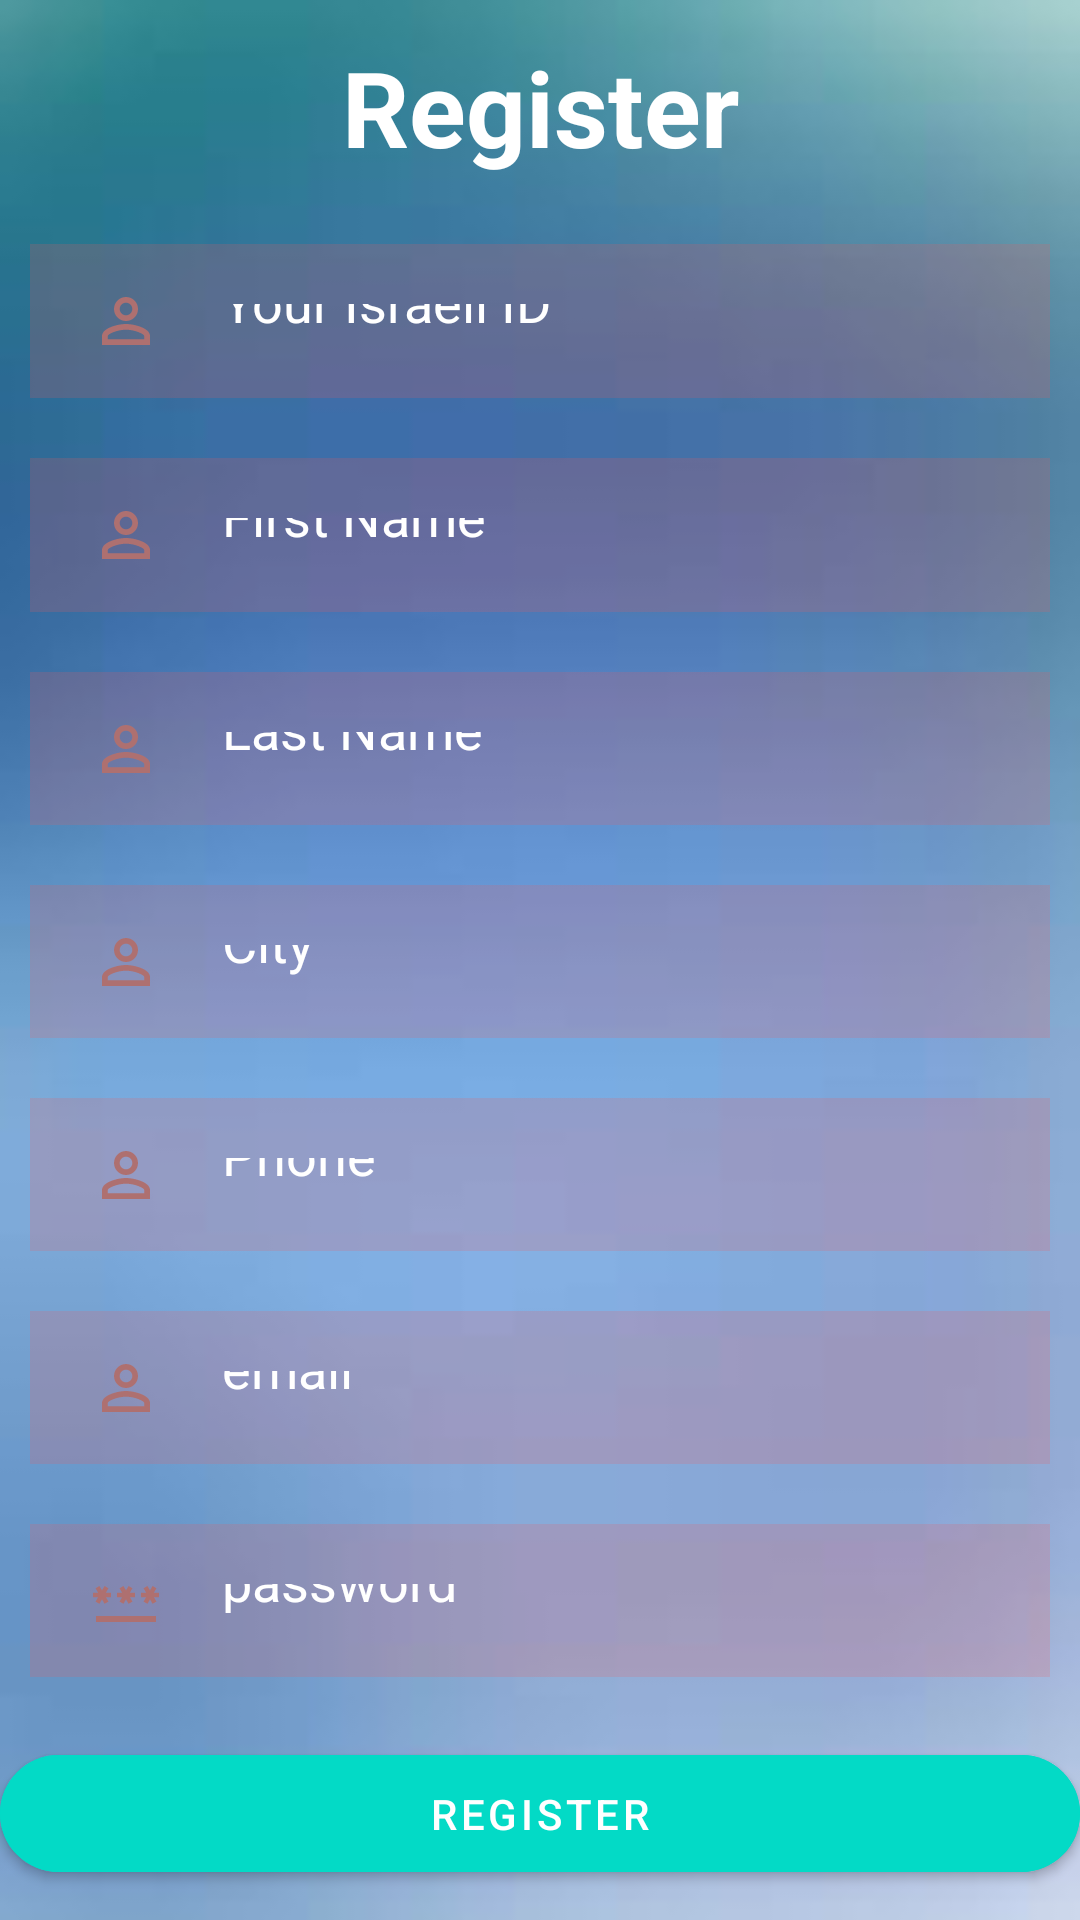

The Android layout XML behind this screen, and the referenced resources:
<!-- AndroidManifest.xml: application theme Theme.AVozer -->
<!-- res/layout/fragment_register.xml -->
<?xml version="1.0" encoding="utf-8"?>
<LinearLayout xmlns:android="http://schemas.android.com/apk/res/android"
    xmlns:app="http://schemas.android.com/apk/res-auto"
    xmlns:tools="http://schemas.android.com/tools"
    android:id="@+id/wei"
    android:layout_width="match_parent"
    android:layout_height="match_parent"
    android:background="@drawable/background"
    android:orientation="vertical"
    tools:context=".fragments.RegisterFragment">

    <LinearLayout
        android:layout_width="match_parent"
        android:layout_height="match_parent"
        android:layout_weight="1">

        <TextView
            android:id="@+id/register_fragment_title"
            android:layout_width="wrap_content"
            android:layout_height="50dp"
            android:layout_gravity="center_vertical"
            android:layout_marginStart="50dp"
            android:layout_marginTop="50dp"
            android:layout_marginEnd="50dp"
            android:layout_marginBottom="50dp"
            android:layout_weight="1"
            android:gravity="center"
            android:text="Register"
            android:textColor="@color/white"
            android:textSize="35dp"
            android:textStyle="bold" />
    </LinearLayout>

    <LinearLayout
        android:layout_width="match_parent"
        android:layout_height="match_parent"
        android:layout_weight="1">

        <EditText
            android:id="@+id/teudat_zeut"
            android:layout_width="388dp"
            android:layout_height="wrap_content"
            android:layout_marginStart="10dp"
            android:layout_marginTop="10dp"
            android:layout_marginEnd="10dp"
            android:layout_marginBottom="10dp"
            android:layout_weight="1"
            android:background="#30F45757"
            android:drawableLeft="@drawable/ic_baseline_person_outline_24"
            android:drawablePadding="20dp"
            android:padding="20dp"
            android:textColor="@color/white"
            android:textColorHint="@color/white"
            android:ems="10"
            android:hint="Your Israeli ID"
            android:inputType="number" />

    </LinearLayout>

    <LinearLayout
        android:layout_width="match_parent"
        android:layout_height="match_parent"
        android:layout_weight="1">

        <EditText
            android:id="@+id/first_name_register_input"
            android:layout_width="388dp"
            android:layout_height="wrap_content"
            android:layout_marginStart="10dp"
            android:layout_marginTop="10dp"
            android:layout_marginEnd="10dp"
            android:layout_marginBottom="10dp"
            android:layout_weight="1"
            android:background="#30F45757"
            android:drawableLeft="@drawable/ic_baseline_person_outline_24"
            android:drawablePadding="20dp"
            android:inputType="textPersonName"
            android:padding="20dp"
            android:textColor="@color/white"
            android:textColorHint="@color/white"
            android:ems="10"
            android:hint="First Name"/>
    </LinearLayout>

    <LinearLayout
        android:layout_width="match_parent"
        android:layout_height="match_parent"
        android:layout_weight="1">

        <EditText
            android:id="@+id/last_name_register_input"
            android:layout_width="388dp"
            android:layout_height="wrap_content"
            android:layout_marginStart="10dp"
            android:layout_marginTop="10dp"
            android:layout_marginEnd="10dp"
            android:layout_marginBottom="10dp"
            android:layout_weight="1"
            android:background="#30F45757"
            android:drawableLeft="@drawable/ic_baseline_person_outline_24"
            android:drawablePadding="20dp"
            android:ems="10"
            android:hint="Last Name"
            android:inputType="textPersonName"
            android:padding="20dp"
            android:textColor="@color/white"
            android:textColorHint="@color/white" />
    </LinearLayout>

    <LinearLayout
        android:layout_width="match_parent"
        android:layout_height="match_parent"
        android:layout_weight="1">

        <EditText
            android:id="@+id/city_register_input"
            android:layout_width="388dp"
            android:layout_height="wrap_content"
            android:layout_marginStart="10dp"
            android:layout_marginTop="10dp"
            android:layout_marginEnd="10dp"
            android:layout_marginBottom="10dp"
            android:layout_weight="1"
            android:background="#30F45757"
            android:drawableLeft="@drawable/ic_baseline_person_outline_24"
            android:drawablePadding="20dp"
            android:ems="10"
            android:hint="City"
            android:inputType="textPostalAddress"
            android:padding="20dp"
            android:textColor="@color/white"
            android:textColorHint="@color/white" />
    </LinearLayout>

    <LinearLayout
        android:layout_width="match_parent"
        android:layout_height="match_parent"
        android:layout_weight="1">

        <EditText
            android:id="@+id/phone_register_input"
            android:layout_width="388dp"
            android:layout_height="wrap_content"
            android:layout_marginStart="10dp"
            android:layout_marginTop="10dp"
            android:layout_marginEnd="10dp"
            android:layout_marginBottom="10dp"
            android:layout_weight="1"
            android:background="#30F45757"
            android:drawableLeft="@drawable/ic_baseline_person_outline_24"
            android:drawablePadding="20dp"
            android:ems="10"
            android:hint="Phone"
            android:inputType="phone"
            android:padding="20dp"
            android:textColor="@color/white"
            android:textColorHint="@color/white" />
    </LinearLayout>

    <LinearLayout
        android:layout_width="match_parent"
        android:layout_height="match_parent"
        android:layout_weight="1">

        <EditText
            android:id="@+id/emailReg"
            android:layout_width="388dp"
            android:layout_height="wrap_content"
            android:layout_marginStart="10dp"
            android:layout_marginTop="10dp"
            android:layout_marginEnd="10dp"
            android:layout_marginBottom="10dp"
            android:layout_weight="1"
            android:background="#30F45757"
            android:drawableLeft="@drawable/ic_baseline_person_outline_24"
            android:drawablePadding="20dp"
            android:hint="email"
            android:inputType="textEmailAddress"
            android:padding="20dp"
            android:textColor="@color/white"
            android:textColorHint="@color/white" />
    </LinearLayout>


    <LinearLayout
        android:layout_width="match_parent"
        android:layout_height="match_parent"
        android:layout_weight="1">

        <EditText
            android:id="@+id/passwordReg"
            android:layout_width="388dp"
            android:layout_height="wrap_content"
            android:layout_marginStart="10dp"
            android:layout_marginTop="10dp"
            android:layout_marginEnd="10dp"
            android:layout_marginBottom="10dp"
            android:layout_weight="1"
            android:background="#30F45757"
            android:drawableLeft="@drawable/ic_baseline_password_24"
            android:drawablePadding="20dp"
            android:hint="password"
            android:inputType="textPassword"
            android:padding="20dp"
            android:textColor="@color/white"
            android:textColorHint="@color/white" />
    </LinearLayout>












































    <LinearLayout
        android:layout_width="match_parent"
        android:layout_height="match_parent"
        android:layout_weight="1"
        android:orientation="horizontal">

        <com.google.android.material.button.MaterialButton
            android:id="@+id/registerBtn"
            android:layout_width="match_parent"
            android:layout_height="match_parent"
            android:layout_below="@id/passwordReg"
            android:layout_centerHorizontal="true"
            android:layout_marginTop="10dp"
            android:layout_marginBottom="10dp"
            android:backgroundTint="@color/design_default_color_secondary"
            android:gravity="center|center_horizontal"
            android:text="REGISTER"
            app:cornerRadius="150dp"
            tools:ignore="MissingClass" />
    </LinearLayout>


</LinearLayout>
<!-- resources referenced by this layout -->
<resources>
  <color name="white">#FFFFFFFF</color>
  <!-- drawable background: png bitmap (drawable, 11398 bytes) -->
  <!-- drawable ic_baseline_password_24 (drawable) -->
  <vector android:height="24dp" android:tint="#AE7070"
      android:viewportHeight="24" android:viewportWidth="24"
      android:width="24dp" xmlns:android="http://schemas.android.com/apk/res/android">
      <path android:fillColor="@android:color/white" android:pathData="M2,17h20v2H2V17zM3.15,12.95L4,11.47l0.85,1.48l1.3,-0.75L5.3,10.72H7v-1.5H5.3l0.85,-1.47L4.85,7L4,8.47L3.15,7l-1.3,0.75L2.7,9.22H1v1.5h1.7L1.85,12.2L3.15,12.95zM9.85,12.2l1.3,0.75L12,11.47l0.85,1.48l1.3,-0.75l-0.85,-1.48H15v-1.5h-1.7l0.85,-1.47L12.85,7L12,8.47L11.15,7l-1.3,0.75l0.85,1.47H9v1.5h1.7L9.85,12.2zM23,9.22h-1.7l0.85,-1.47L20.85,7L20,8.47L19.15,7l-1.3,0.75l0.85,1.47H17v1.5h1.7l-0.85,1.48l1.3,0.75L20,11.47l0.85,1.48l1.3,-0.75l-0.85,-1.48H23V9.22z"/>
  </vector>
  <!-- drawable ic_baseline_person_outline_24 (drawable) -->
  <vector android:height="24dp" android:tint="#AE7070"
      android:viewportHeight="24" android:viewportWidth="24"
      android:width="24dp" xmlns:android="http://schemas.android.com/apk/res/android">
      <path android:fillColor="@android:color/white" android:pathData="M12,5.9c1.16,0 2.1,0.94 2.1,2.1s-0.94,2.1 -2.1,2.1S9.9,9.16 9.9,8s0.94,-2.1 2.1,-2.1m0,9c2.97,0 6.1,1.46 6.1,2.1v1.1L5.9,18.1L5.9,17c0,-0.64 3.13,-2.1 6.1,-2.1M12,4C9.79,4 8,5.79 8,8s1.79,4 4,4 4,-1.79 4,-4 -1.79,-4 -4,-4zM12,13c-2.67,0 -8,1.34 -8,4v3h16v-3c0,-2.66 -5.33,-4 -8,-4z"/>
  </vector>
  <style name="Theme.AVozer" parent="Theme.MaterialComponents.DayNight.NoActionBar">
          
          <item name="colorPrimary">@color/purple_500</item>
          <item name="colorPrimaryVariant">@color/purple_700</item>
          <item name="colorOnPrimary">@color/white</item>
          
          <item name="colorSecondary">@color/teal_200</item>
          <item name="colorSecondaryVariant">@color/teal_700</item>
          <item name="colorOnSecondary">@color/black</item>
          
          <item name="android:statusBarColor">?attr/colorPrimaryVariant</item>
          
      </style>
  <color name="purple_500">#FF6200EE</color>
  <color name="purple_700">#FF3700B3</color>
  <color name="teal_200">#FF03DAC5</color>
  <color name="teal_700">#FF018786</color>
  <color name="black">#FF000000</color>
</resources>
